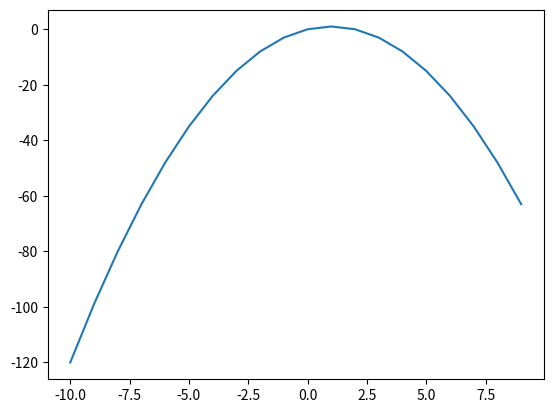

Recreate this plot in Python.
import matplotlib.pyplot as plt
import numpy as np


def v(n):
    return -n ** 2 + 2 * n


def draw(f, r):
    xpoints = np.array([n for n in r])
    ypoints = np.array([f(n) for n in r])

    plt.plot(xpoints, ypoints)
    plt.show()


draw(v, range(-10, 10))
